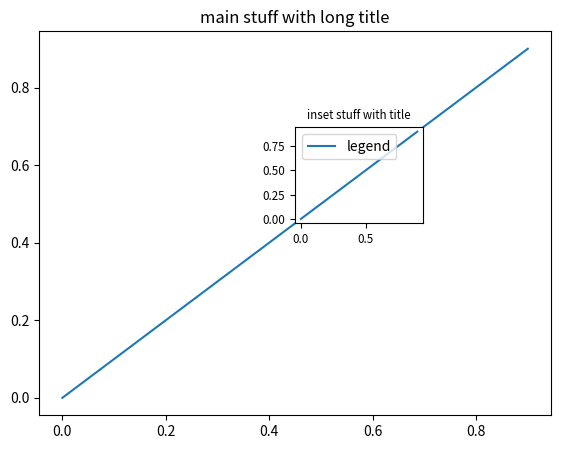

Python code for this plot:
#!/usr/bin/python
import matplotlib               
import numpy                    
from pylab import *
from matplotlib import pyplot as pl

x = arange(0, 1, 0.1)
y = arange(0, 1, 0.1)
fig = pl.figure()
ax = fig.add_axes([0.1,.1,.8,.8])
ax.plot(x,y)
pl.title('main stuff with long title')


ax_inset = fig.add_axes([0.5,0.5,0.2,0.2])
ax_inset.plot(x,y, label = 'legend')#inset)#, size = 'small')
pl.legend()
pl.title('inset stuff with title', size = 'small')
pl.tick_params(labelsize = 'small')
pl.show()


pl.close()
